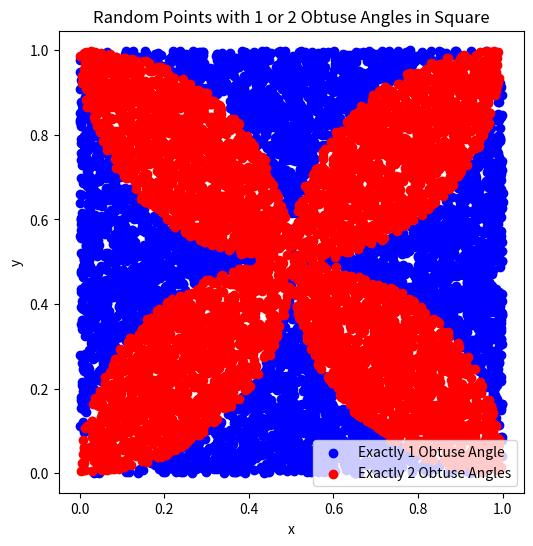

Write Python code to recreate this figure.
import numpy as np
import matplotlib.pyplot as plt
import math


def angle_between(v1, v2):
    """Calculate the angle in radians between vectors 'v1' and 'v2'."""
    v1_u = v1 / np.linalg.norm(v1)
    v2_u = v2 / np.linalg.norm(v2)
    return np.arccos(np.clip(np.dot(v1_u, v2_u), -1.0, 1.0))


def count_obtuse_angles(point, square_corners):
    """Count the number of obtuse angles formed with point A and square corners."""
    obtuse_angles = 0
    for i in range(len(square_corners)):
        v1 = square_corners[i] - point
        v2 = square_corners[(i + 1) % len(square_corners)] - point
        angle = angle_between(v1, v2)
        if angle > np.pi / 2:
            obtuse_angles += 1
    return obtuse_angles


def simulate_and_plot(N, square_corners):
    one_obtuse = []
    two_obtuse = []

    for _ in range(N):
        point = np.random.rand(2)
        obtuse_count = count_obtuse_angles(point, square_corners)

        if obtuse_count == 1:
            one_obtuse.append(point)
        elif obtuse_count == 2:
            two_obtuse.append(point)

    one_obtuse = np.array(one_obtuse)
    two_obtuse = np.array(two_obtuse)

    plt.figure(figsize=(6, 6))
    if len(one_obtuse) > 0:
        plt.scatter(one_obtuse[:, 0], one_obtuse[:, 1], color='blue', label='Exactly 1 Obtuse Angle')
    if len(two_obtuse) > 0:
        plt.scatter(two_obtuse[:, 0], two_obtuse[:, 1], color='red', label='Exactly 2 Obtuse Angles')
    plt.legend()
    plt.title('Random Points with 1 or 2 Obtuse Angles in Square')
    plt.xlabel('x')
    plt.ylabel('y')
    plt.axis('equal')
    plt.show()

    return len(one_obtuse) / N, len(two_obtuse) / N


# Square corners
square_corners = np.array([[0, 0], [1, 0], [1, 1], [0, 1]])

# Number of simulations
N = 10000

# Simulate and plot
prob_one_obtuse, prob_two_obtuse = simulate_and_plot(N, square_corners)
print(f"Probability of Exactly 1 Obtuse Angle: {prob_one_obtuse}")
print(f"Probability of Exactly 2 Obtuse Angles: {prob_two_obtuse}")
